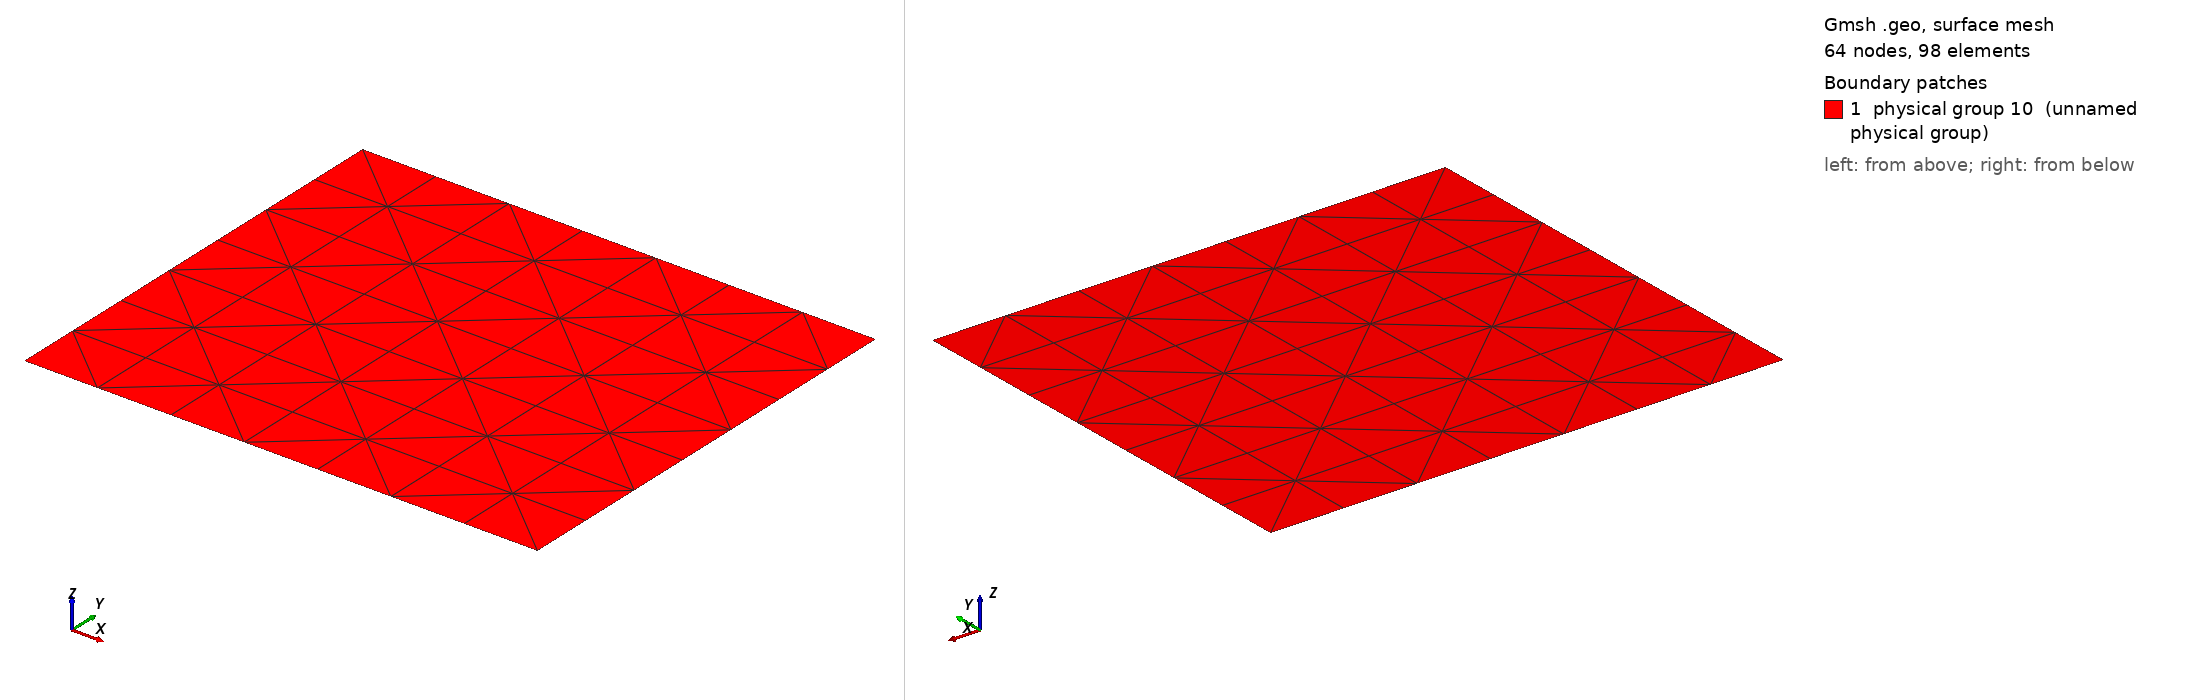

Gmsh geometry script, surface-meshed: 64 nodes, 98 surface elements. Boundary patches (legend numbers): 1 physical group 10 (unnamed physical group). Left view from above one corner, right view from below the opposite corner. Legend entries are the model's physical surfaces. The drawing asked Gmsh for element sizes between 1% and 20% of the model's largest extent; the script's own settings can give other sizes.

=== 2d_mesh.geo (drawn) ===
nxlayers=7;
nylayers=7;
Point(1) = {0., 0., 0.};
Extrude {0.7, 0, 0} {
  Point{1}; Layers{nxlayers};
}
Extrude {0, 0.6, 0} {
  Line{1}; Layers{nylayers};
}

Transfinite Surface{5}={1,2,3,4} Alternate;

// left
Physical Line(6) = {3};
// right
Physical Line(7) = {4};
// bottom
Physical Line(8) = {1};
// top
Physical Line(9) = {2};
// surface
Physical Surface(10) = {5};
